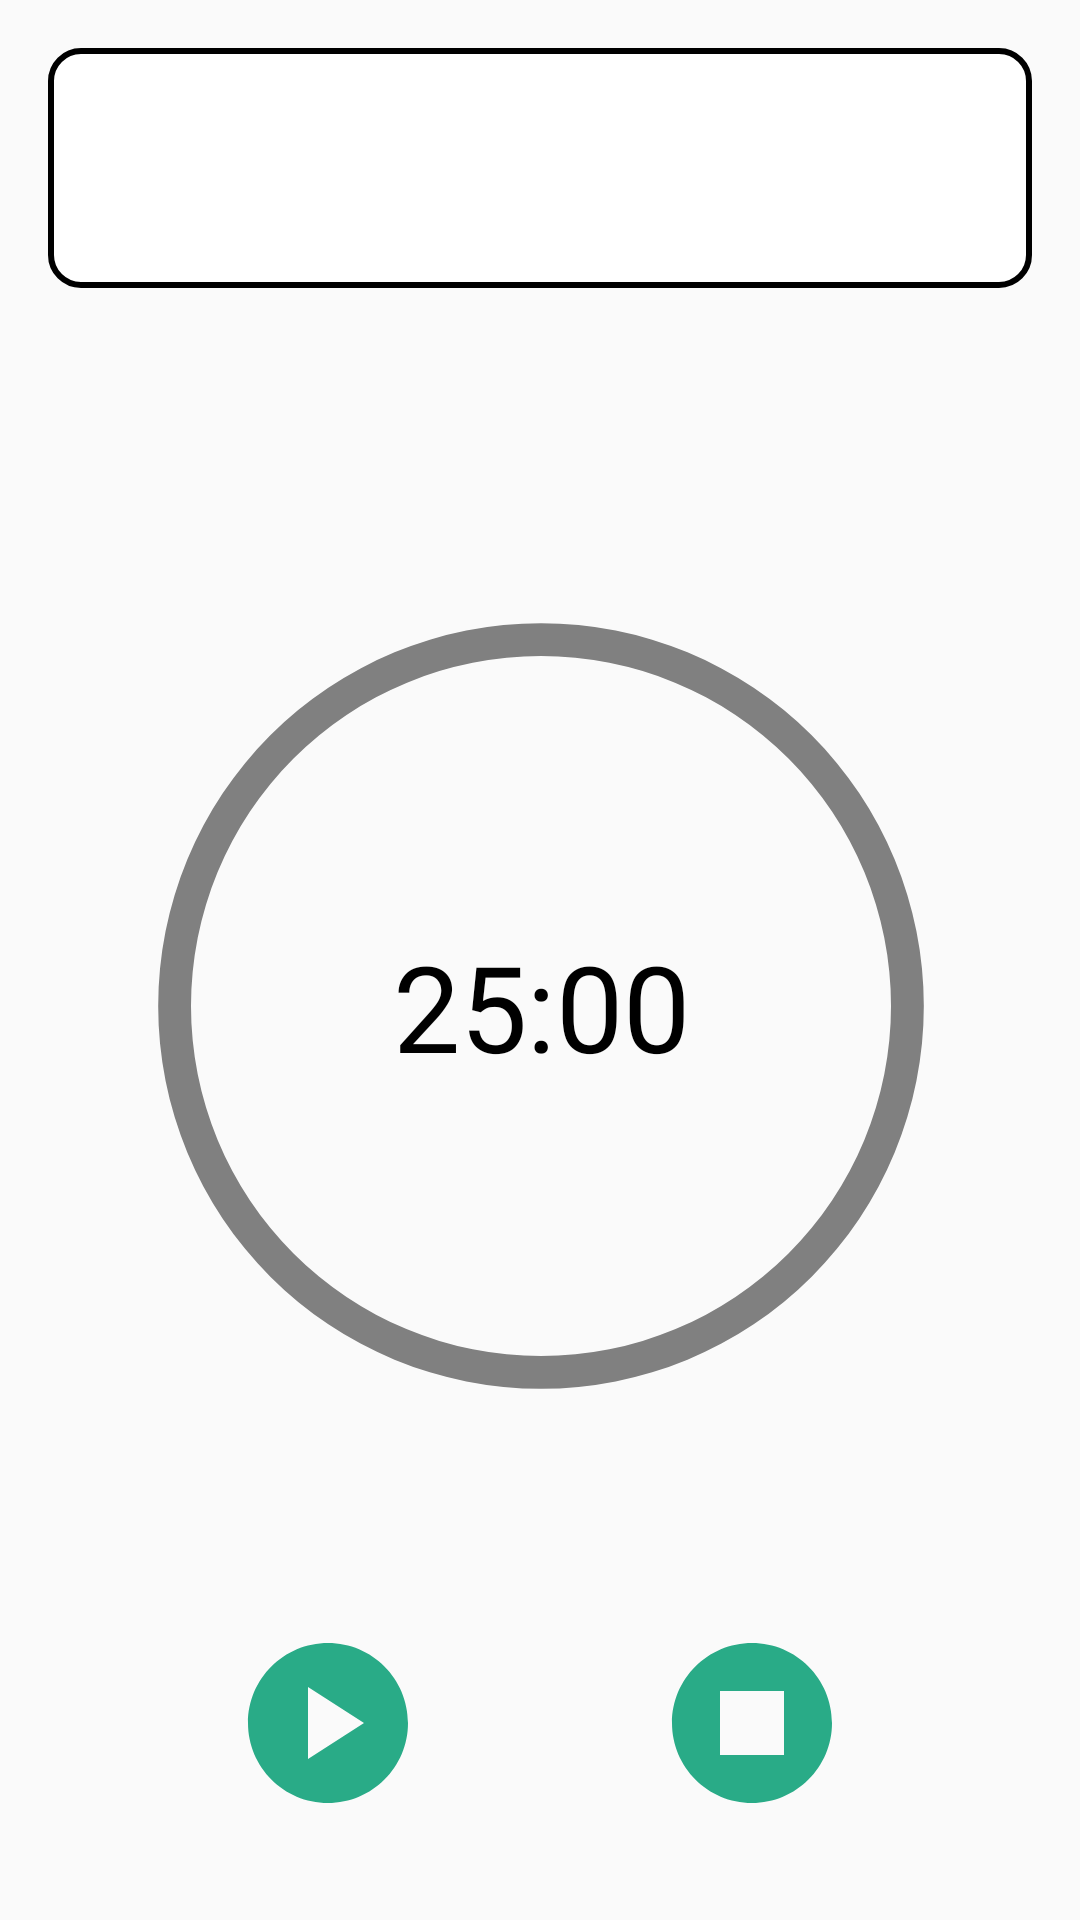

This screen was rendered from an Android layout file. Write that file and the resources it references.
<!-- AndroidManifest.xml: application theme Theme.FocusPal -->
<!-- res/layout/fragment_timer.xml -->
<?xml version="1.0" encoding="utf-8"?>
<FrameLayout xmlns:android="http://schemas.android.com/apk/res/android"
    xmlns:app="http://schemas.android.com/apk/res-auto"
    xmlns:tools="http://schemas.android.com/tools"
    android:layout_width="match_parent"
    android:layout_height="match_parent"
    tools:context=".FragmentTimer">

    

    <androidx.constraintlayout.widget.ConstraintLayout
        android:layout_width="match_parent"
        android:layout_height="match_parent">

        <TextView
            android:id="@+id/tv_task"
            android:layout_width="match_parent"
            android:layout_height="80dp"
            android:layout_margin="16dp"
            android:background="@drawable/design_rounded_corners"
            android:fontFamily="@font/poppins_bold"
            android:gravity="center"
            android:textColor="@color/black"
            android:textSize="24dp"
            app:layout_constraintEnd_toEndOf="parent"
            app:layout_constraintHorizontal_bias="0.495"
            app:layout_constraintStart_toStartOf="parent"
            app:layout_constraintTop_toTopOf="parent">

        </TextView>

        <TextView
            android:id="@+id/tv_update"
            android:layout_width="match_parent"
            android:layout_height="wrap_content"
            android:layout_marginLeft="32dp"
            android:layout_marginTop="16dp"
            android:layout_marginRight="32dp"
            android:fontFamily="@font/poppins_regular"
            android:gravity="center"
            android:textColor="@color/imperial_red"
            android:textSize="24dp"
            app:layout_constraintEnd_toEndOf="parent"
            app:layout_constraintStart_toStartOf="parent"
            app:layout_constraintTop_toBottomOf="@+id/tv_task">

        </TextView>

        <TextView
            android:id="@+id/tv_timer"
            android:layout_width="wrap_content"
            android:layout_height="wrap_content"
            android:fontFamily="@font/poppins_bold"
            android:textColor="@color/black"
            android:textSize="40dp"
            android:text="25:00"
            app:layout_constraintBottom_toBottomOf="@+id/progressBar"
            app:layout_constraintEnd_toEndOf="@+id/progressBar"
            app:layout_constraintStart_toStartOf="@+id/progressBar"
            app:layout_constraintTop_toTopOf="@+id/progressBar">

        </TextView>

        <ProgressBar
            android:id="@+id/progressBar"
            style="?android:attr/progressBarStyleHorizontal"
            android:layout_width="350dp"
            android:layout_height="350dp"
            android:layout_centerInParent="true"
            android:layout_margin="16dp"
            android:indeterminate="false"
            android:max="100"
            android:progressDrawable="@drawable/circular_progress_bar"
            app:layout_constraintEnd_toEndOf="parent"
            app:layout_constraintHorizontal_bias="0.495"
            app:layout_constraintStart_toStartOf="parent"
            app:layout_constraintTop_toBottomOf="@+id/tv_update" />

        <Button
            android:id="@+id/button_play"
            android:layout_width="64dp"
            android:layout_height="64dp"
            android:layout_marginTop="32dp"
            android:background="@drawable/design_play_button"
            app:layout_constraintEnd_toStartOf="@+id/button_stop"
            app:layout_constraintHorizontal_bias="0.5"
            app:layout_constraintStart_toStartOf="parent"
            app:layout_constraintTop_toBottomOf="@+id/progressBar">

        </Button>

        <Button
            android:id="@+id/button_pause"
            android:layout_width="64dp"
            android:layout_height="64dp"
            android:layout_marginTop="32dp"
            android:background="@drawable/design_pause_button"
            android:visibility="invisible"
            app:layout_constraintEnd_toEndOf="@+id/button_play"
            app:layout_constraintStart_toStartOf="@+id/button_play"
            app:layout_constraintTop_toBottomOf="@+id/progressBar">

        </Button>

        <Button
            android:id="@+id/button_stop"
            android:layout_width="64dp"
            android:layout_height="64dp"
            android:layout_marginTop="32dp"
            android:background="@drawable/design_stop_button"

            app:layout_constraintEnd_toEndOf="parent"
            app:layout_constraintHorizontal_bias="0.5"
            app:layout_constraintStart_toEndOf="@+id/button_play"
            app:layout_constraintTop_toBottomOf="@+id/progressBar">

        </Button>

        <Button
            android:id="@+id/button_finish"
            android:layout_marginTop="32dp"
            android:layout_width="64dp"
            android:layout_height="64dp"
            android:background="@drawable/design_finish_button"

            app:layout_constraintEnd_toStartOf="@+id/button_stop"
            app:layout_constraintHorizontal_bias="0.5"
            app:layout_constraintStart_toEndOf="@+id/button_play"
            app:layout_constraintTop_toBottomOf="@+id/button_play"></Button>

    </androidx.constraintlayout.widget.ConstraintLayout>

</FrameLayout>
<!-- resources referenced by this layout -->
<resources>
  <color name="black">#FF000000</color>
  <color name="imperial_red">#ED2939</color>
  <!-- drawable design_rounded_corners (drawable) -->
  <?xml version="1.0" encoding="utf-8"?>
  <shape xmlns:android="http://schemas.android.com/apk/res/android">
      <solid android:color="@color/white"></solid>
      <stroke android:color="@color/black" android:width="2dp"></stroke>
      <corners android:radius="10dp"></corners>
  </shape>
  <style name="Theme.FocusPal" parent="Base.Theme.FocusPal" />
  <color name="gray">#808080</color>
  <!-- drawable baseline_check_24 (drawable) -->
  <vector android:height="24dp" android:tint="#3B3B3B"
      android:viewportHeight="24" android:viewportWidth="24"
      android:width="24dp" xmlns:android="http://schemas.android.com/apk/res/android">
      <path android:fillColor="@android:color/white" android:pathData="M9,16.17L4.83,12l-1.42,1.41L9,19 21,7l-1.41,-1.41z"/>
  </vector>
  <!-- drawable vector_pause_pressed (drawable) -->
  <vector android:alpha="0.5" android:height="128dp"
      android:tint="@color/jungle_green" android:viewportHeight="24"
      android:viewportWidth="24" android:width="128dp" xmlns:android="http://schemas.android.com/apk/res/android">
      <path android:fillColor="@color/jungle_green" android:pathData="M12,2C6.48,2 2,6.48 2,12s4.48,10 10,10s10,-4.48 10,-10S17.52,2 12,2zM11,16H9V8h2V16zM15,16h-2V8h2V16z"/>
  </vector>
  <!-- drawable vector_pause (drawable) -->
  <vector android:height="128dp" android:tint="@color/jungle_green"
      android:viewportHeight="24" android:viewportWidth="24"
      android:width="128dp" xmlns:android="http://schemas.android.com/apk/res/android">
      <path android:fillColor="@color/jungle_green" android:pathData="M12,2C6.48,2 2,6.48 2,12s4.48,10 10,10s10,-4.48 10,-10S17.52,2 12,2zM11,16H9V8h2V16zM15,16h-2V8h2V16z"/>
  </vector>
  <!-- drawable vector_play_pressed (drawable) -->
  <vector android:alpha="0.5" android:height="128dp"
      android:tint="@color/jungle_green" android:viewportHeight="24"
      android:viewportWidth="24" android:width="128dp" xmlns:android="http://schemas.android.com/apk/res/android">
      <path android:fillColor="@color/jungle_green" android:pathData="M12,2C6.48,2 2,6.48 2,12s4.48,10 10,10s10,-4.48 10,-10S17.52,2 12,2zM9.5,16.5v-9l7,4.5L9.5,16.5z"/>
  </vector>
  <!-- drawable vector_play (drawable) -->
  <vector android:height="128dp" android:tint="@color/jungle_green"
      android:viewportHeight="24" android:viewportWidth="24"
      android:width="128dp" xmlns:android="http://schemas.android.com/apk/res/android">
      <path android:fillColor="@color/jungle_green" android:pathData="M12,2C6.48,2 2,6.48 2,12s4.48,10 10,10s10,-4.48 10,-10S17.52,2 12,2zM9.5,16.5v-9l7,4.5L9.5,16.5z"/>
  </vector>
  <color name="white">#FFFFFFFF</color>
  <!-- drawable vector_stop_pressed (drawable) -->
  <vector android:alpha="0.5" android:height="128dp"
      android:tint="@color/jungle_green" android:viewportHeight="24"
      android:viewportWidth="24" android:width="128dp" xmlns:android="http://schemas.android.com/apk/res/android">
      <path android:fillColor="@color/jungle_green" android:pathData="M12,2C6.48,2 2,6.48 2,12c0,5.52 4.48,10 10,10s10,-4.48 10,-10C22,6.48 17.52,2 12,2zM16,16H8V8h8V16z"/>
  </vector>
  <!-- drawable vector_stop (drawable) -->
  <vector android:height="128dp" android:tint="@color/jungle_green"
      android:viewportHeight="24" android:viewportWidth="24"
      android:width="128dp" xmlns:android="http://schemas.android.com/apk/res/android">
      <path android:fillColor="@color/jungle_green" android:pathData="M12,2C6.48,2 2,6.48 2,12c0,5.52 4.48,10 10,10s10,-4.48 10,-10C22,6.48 17.52,2 12,2zM16,16H8V8h8V16z"/>
  </vector>
  <style name="Base.Theme.FocusPal" parent="Theme.Design.Light.NoActionBar">
          <item name="android:statusBarColor">@color/honey_dew</item>
      </style>
  <color name="jungle_green">#29AB87</color>
  <color name="honey_dew">#E8FAEA</color>
</resources>
